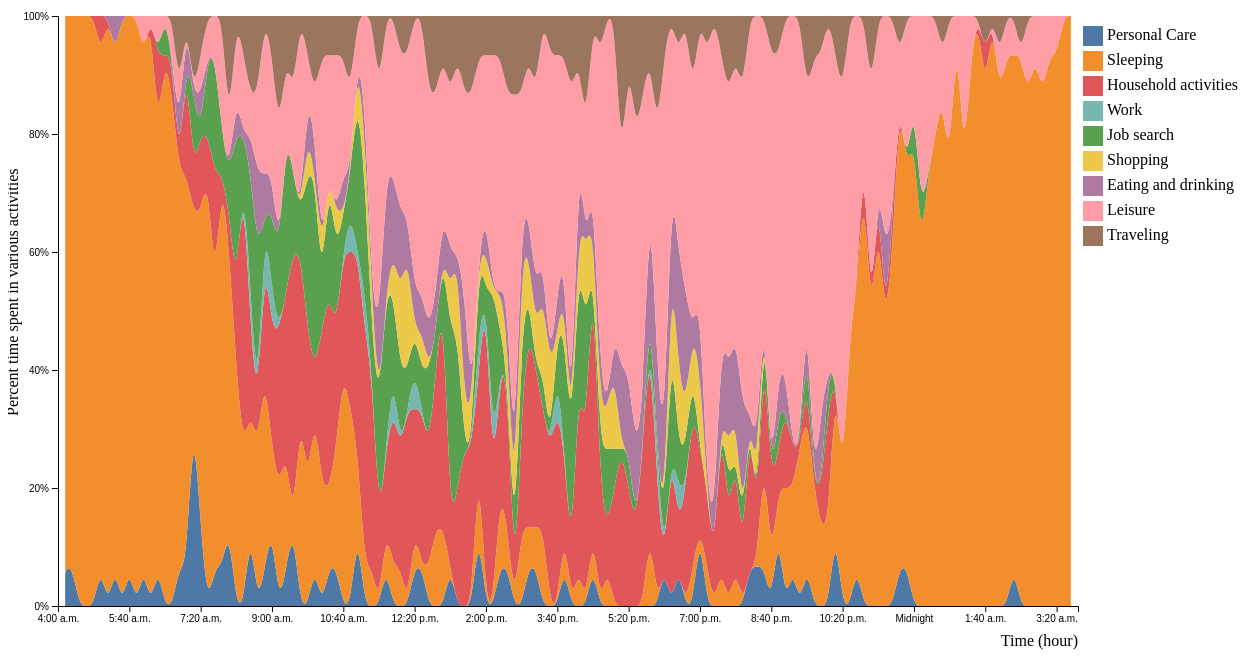
D3 v5 page, settled after 480 driven frames (8 s of simulated time); the page loaded 1 data file(s).


// ── stacked_area_chart.js
//Sources
//Stacked area chart example: https://www.d3-graph-gallery.com/graph/stackedarea_template.html

// set the dimensions and margins of the graph
var margin = {
        top: 60,
        right: 230,
        bottom: 50,
        left: 50
    },
    width = 1300 - margin.left - margin.right,
    height = 700 - margin.top - margin.bottom;

// append the svg object to the body of the page
var dataviz = d3.select("#my_dataviz")
var container = dataviz.append("div")
    .style("display", "flex")
    .style("flex-direction", "row")



var selection = container.append("div")
var svg_container = container.append("div")

d3.json("schedule.json").then(function(data) {
    names = data.people.map(function(d) {
        return { "name": d.name, "dem": d.dem }
    })

    createSelection(selection, svg_container, names)
})

createStackedChart(svg_container, 0)

function createStackedChart(svg_container, index) {
    var svg = svg_container
        .append("svg")
        .attr("width", width + margin.left + margin.right)
        .attr("height", height + margin.top + margin.bottom)
        .append("g")
        .attr("transform",
            "translate(" + margin.left + "," + margin.top + ")");

    // Parse the Data
    d3.json("schedule.json").then(function(data) {
        console.log(data)
        names = data.people.map(function(d) {
            return d.name
        })

        console.log(names)
        console.log(data.people[index])
        personID = index

        person = data.people[index]

        daily_schedule = person.daily_schedule

        convert_time_to_num = {}

        activity_percetiles = person.daily_schedule[index].schedule.map(function(d) {
            init_struct = {
                "time": d.starting_time
            }
            data.activities.map(function(e) {
                init_struct[e] = 0
            })
            return init_struct
        })
        console.log(activity_percetiles)
        num_days = 0

        person.daily_schedule.map(function() {
            num_days++
        })

        person.daily_schedule.map(function(d) {
            //console.log(d)

            d.schedule.map(function(e, i) {
                convert_time_to_num[e.starting_time] = i
                activity_percetiles[i][e.activity] += 1 / num_days
            })
        })
        console.log(num_days)
        console.log(activity_percetiles)
        console.log(convert_time_to_num)

        //////////
        // GENERAL //
        //////////

        // List of groups = header of the csv files
        var keys = data.activities

        console.log(keys)

        // color palette
        var color = d3.scaleOrdinal()
            .domain(keys)
            .range(d3.schemeTableau10);

        //stack the data?
        var stackedData = d3.stack()
            .keys(keys)
            (activity_percetiles)
        console.log(stackedData)



        //////////
        // AXIS //
        //////////

        // Add X axis
        var x = d3.scaleLinear()
            .domain(d3.extent(person.daily_schedule[index].schedule, function(d) {
                return convert_time_to_num[d.starting_time];
            }))
            .range([0, width]);
        console.log(x(convert_time_to_num["02:00"]))

        var xAxis = svg.append("g")
            .attr("transform", "translate(0," + height + ")")
            .call(d3.axisBottom(x).ticks(20).tickFormat(function(d) { return data.time_conversion[d + 1] }))

        // Add X axis label:
        svg.append("text")
            .attr("text-anchor", "end")
            .attr("x", width)
            .attr("y", height + 40)
            .text("Time (hour)");

        // Add Y axis label:
        svg.append("text")
            .attr("text-anchor", "end")
            .attr("x", -400)
            .attr("y", -40)
            .attr("transform", "rotate(-90)")
            .text("Percent time spent in various activities")
            .attr("text-anchor", "start")

        // Add Y axis
        var y = d3.scaleLinear()
            .domain([0, 1])
            .range([height, 0]);
        svg.append("g")
            .call(d3.axisLeft(y).ticks(5).tickFormat(function(d) { return d * 100 + "%" }))



        //////////
        // BRUSHING AND CHART //
        //////////

        // Add a clipPath: everything out of this area won't be drawn.
        var clip = svg.append("defs").append("svg:clipPath")
            .attr("id", "clip")
            .append("svg:rect")
            .attr("width", width)
            .attr("height", height)
            .attr("x", 0)
            .attr("y", 0);

        // Add brushing
        var brush = d3.brushX() // Add the brush feature using the d3.brush function
            .extent([
                [0, 0],
                [width, height]
            ]) // initialise the brush area: start at 0,0 and finishes at width,height: it means I select the whole graph area
            .on("end", updateChart) // Each time the brush selection changes, trigger the 'updateChart' function

        // Create the scatter variable: where both the circles and the brush take place
        var areaChart = svg.append('g')
            .attr("clip-path", "url(#clip)")

        // Area generator
        var area = d3.area()
            .curve(d3.curveBasisOpen)
            .x(function(d) {
                return x(convert_time_to_num[d.data.time]);
            })
            .y0(function(d) {
                return y(d[0]);
            })
            .y1(function(d) {
                return y(d[1]);
            })

        // Show the areas
        areaChart
            .selectAll("mylayers")
            .data(stackedData)
            .enter()
            .append("path")
            .attr("class", function(d) {
                return "myArea " + d.key.replace(/ /g, "").replace('\'', "")
            })
            .style("fill", function(d) {
                return color(d.key);
            })
            .attr("d", area)
            .on("mouseover", function() {
                console.log("here")
            })

        // Add the brushing
        areaChart
            .append("g")
            .attr("class", "brush")
            .call(brush);

        var idleTimeout

        function idled() {
            idleTimeout = null;
        }

        // A function that update the chart for given boundaries
        function updateChart() {

            extent = d3.event.selection

            // If no selection, back to initial coordinate. Otherwise, update X axis domain
            if (!extent) {
                if (!idleTimeout) return idleTimeout = setTimeout(idled, 350); // This allows to wait a little bit
                x.domain(d3.extent(person.daily_schedule[0].schedule, function(d) {
                    return convert_time_to_num[d.starting_time];
                }))
            } else {
                x.domain([x.invert(extent[0]), x.invert(extent[1])])
                areaChart.select(".brush").call(brush.move, null) // This remove the grey brush area as soon as the selection has been done
            }

            // Update axis and area position
            xAxis.transition().duration(1000).call(d3.axisBottom(x).ticks(5).tickFormat(function(d) { return data.time_conversion[d + 1] }))
            areaChart
                .selectAll("path")
                .transition().duration(1000)
                .attr("d", area)
        }



        //////////
        // HIGHLIGHT GROUP //
        //////////

        // What to do when one group is hovered
        var highlight = function(d) {
            console.log(d)
                // reduce opacity of all groups
            d3.selectAll(".myArea").style("opacity", .1)
                // expect the one that is hovered
            d3.select("." + d.replace(/ /g, "").replace('\'', "")).style("opacity", 1)
        }

        // And when it is not hovered anymore
        var noHighlight = function(d) {
            d3.selectAll(".myArea").style("opacity", 1)
        }



        //////////
        // LEGEND //
        //////////

        // Add one dot in the legend for each name.
        var size = 20
        svg.selectAll("myrect")
            .data(keys)
            .enter()
            .append("rect")
            .attr("x", width + 5)
            .attr("y", function(d, i) {
                return 10 + i * (size + 5)
            }) // 100 is where the first dot appears. 25 is the distance between dots
            .attr("width", size)
            .attr("height", size)
            .style("fill", function(d) {
                return color(d)
            })
            .on("mouseover", highlight)
            .on("mouseleave", noHighlight)

        // Add one dot in the legend for each name.
        svg.selectAll("mylabels")
            .data(keys)
            .enter()
            .append("text")
            .attr("x", width + size * 1.2 + 5)
            .attr("y", function(d, i) {
                return 10 + i * (size + 5) + (size / 2)
            }) // 100 is where the first dot appears. 25 is the distance between dots
            //.style("fill", function(d) {return color(d)})
            .text(function(d) {
                return d
            })
            .attr("text-anchor", "left")
            .style("alignment-baseline", "middle")
            .on("mouseover", highlight)
            .on("mouseleave", noHighlight)

    })
}

function createSelection(container, svg_container, humans) {
    container.attr("class", "options-container")
    var selection = container.selectAll("div").append("div").attr("class", "dropdown")
    var names = humans.map(function(human) { return human.name })

    selection.data(humans).enter()
        .append("button")
        .attr("class", "dropbtn")
        .attr("id", function(human) { return human.name + "-button" })
        .text(function(human) { return human.name })
        .attr("title", function(human) { return human.dem })
        .on("click", function(human) {
            d3.select("#" + human.name + "-button").style("background-color", "green")
            container.selectAll("button").filter(function(d) { return d.name != human.name }).style("background-color", "#3498DB")
            svg_container.select("svg").remove()

            createStackedChart(svg_container, names.indexOf(human.name))
        })
        .filter(function(human) { return names.indexOf(human.name) == 0 })
        .style("background-color", "green");

    selection.append("div").attr("id", "myDropdown").attr("class", "dropdown-content").append()
}

### data: schedule.json
{
 "people": [
  {
   "name": "Johnny",
   "dem": "Unemployed",
   "daily_schedule": [
    "{... 2 keys}",
    "{... 2 keys}",
    "{... 2 keys}",
    "{... 2 keys}",
    "{... 2 keys}",
    "{... 2 keys}",
    "{... 2 keys}",
    "{... 2 keys}",
    "... 7 more items"
   ]
  },
  {
   "name": "Tom",
   "dem": "Employed",
   "daily_schedule": [
    "{... 2 keys}",
    "{... 2 keys}",
    "{... 2 keys}",
    "{... 2 keys}",
    "{... 2 keys}",
    "{... 2 keys}",
    "{... 2 keys}",
    "{... 2 keys}",
    "... 7 more items"
   ]
  },
  {
   "name": "Bert",
   "dem": "Two+ children",
   "daily_schedule": [
    "{... 2 keys}",
    "{... 2 keys}",
    "{... 2 keys}",
    "{... 2 keys}",
    "{... 2 keys}",
    "{... 2 keys}",
    "{... 2 keys}",
    "{... 2 keys}",
    "... 7 more items"
   ]
  },
  {
   "name": "Alice",
   "dem": "Women",
   "daily_schedule": [
    "{... 2 keys}",
    "{... 2 keys}",
    "{... 2 keys}",
    "{... 2 keys}",
    "{... 2 keys}",
    "{... 2 keys}",
    "{... 2 keys}",
    "{... 2 keys}",
    "... 7 more items"
   ]
  },
  {
   "name": "Dick",
   "dem": "Age 65 or over",
   "daily_schedule": [
    "{... 2 keys}",
    "{... 2 keys}",
    "{... 2 keys}",
    "{... 2 keys}",
    "{... 2 keys}",
    "{... 2 keys}",
    "{... 2 keys}",
    "{... 2 keys}",
    "... 7 more items"
   ]
  },
  {
   "name": "Tyrone",
   "dem": "Black",
   "daily_schedule": [
    "{... 2 keys}",
    "{... 2 keys}",
    "{... 2 keys}",
    "{... 2 keys}",
    "{... 2 keys}",
    "{... 2 keys}",
    "{... 2 keys}",
    "{... 2 keys}",
    "... 7 more items"
   ]
  }
 ],
 "activities": [
  "Personal Care",
  "Sleeping",
  "Household activities",
  "Work",
  "Job search",
  "Shopping",
  "Eating and drinking",
  "Leisure",
  "... 1 more items"
 ],
 "time_conversion": {
  "1": "4:00 a.m.",
  "2": "4:10 a.m.",
  "3": "4:20 a.m.",
  "4": "4:30 a.m.",
  "5": "4:40 a.m.",
  "6": "4:50 a.m.",
  "7": "5:00 a.m.",
  "8": "5:10 a.m.",
  "9": "5:20 a.m.",
  "10": "5:30 a.m.",
  "11": "5:40 a.m.",
  "12": "5:50 a.m.",
  "13": "6:00 a.m.",
  "14": "6:10 a.m.",
  "15": "6:20 a.m.",
  "16": "6:30 a.m.",
  "17": "6:40 a.m.",
  "18": "6:50 a.m.",
  "19": "7:00 a.m.",
  "20": "7:10 a.m.",
  "21": "7:20 a.m.",
  "22": "7:30 a.m.",
  "23": "7:40 a.m.",
  "24": "7:50 a.m.",
  "25": "8:00 a.m.",
  "26": "8:10 a.m.",
  "27": "8:20 a.m.",
  "28": "8:30 a.m.",
  "29": "8:40 a.m.",
  "30": "8:50 a.m.",
  "31": "9:00 a.m.",
  "32": "9:10 a.m.",
  "33": "9:20 a.m.",
  "34": "9:30 a.m.",
  "35": "9:40 a.m.",
  "36": "9:50 a.m.",
  "37": "10:00 a.m.",
  "38": "10:10 a.m.",
  "39": "10:20 a.m.",
  "40": "10:30 a.m.",
  "...": "104 more keys"
 }
}